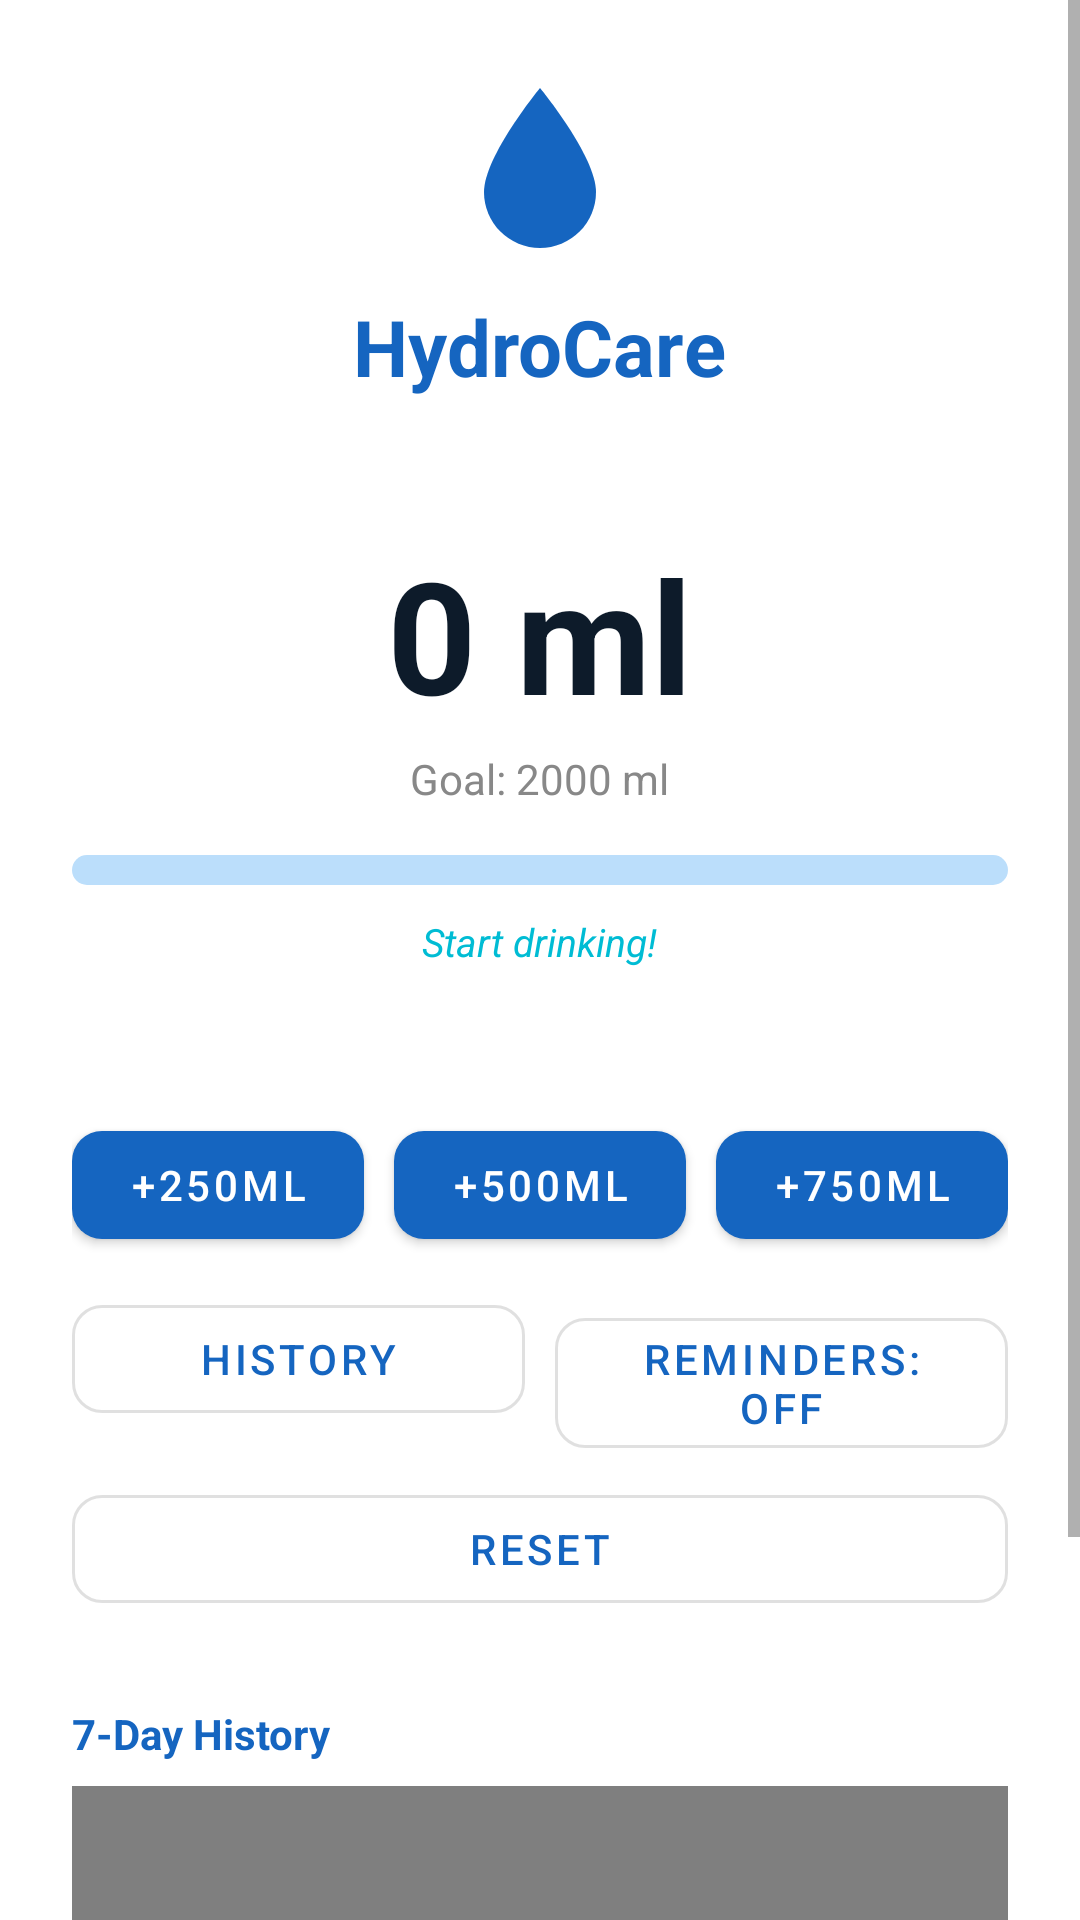

Reconstruct the res/layout file that produces this screen, plus the resources it refers to.
<!-- AndroidManifest.xml: application theme Theme.HydroCare -->
<!-- res/layout/activity_main.xml -->
<?xml version="1.0" encoding="utf-8"?>
<ScrollView xmlns:android="http://schemas.android.com/apk/res/android"
    xmlns:app="http://schemas.android.com/apk/res-auto"
    android:layout_width="match_parent"
    android:layout_height="match_parent"
    android:fillViewport="true">

    <LinearLayout
        android:layout_width="match_parent"
        android:layout_height="wrap_content"
        android:orientation="vertical"
        android:gravity="center_horizontal"
        android:padding="24dp"
        android:paddingBottom="32dp"
        android:background="#FFFFFF">

        <ImageView
            android:layout_width="64dp"
            android:layout_height="64dp"
            android:src="@drawable/ic_water_drop"
            android:tint="#1565C0" />

        <TextView
            android:layout_width="wrap_content"
            android:layout_height="wrap_content"
            android:layout_marginTop="10dp"
            android:text="HydroCare"
            android:textSize="26sp"
            android:textStyle="bold"
            android:textColor="#1565C0" />

        <TextView
            android:id="@+id/tvStreak"
            android:layout_width="wrap_content"
            android:layout_height="wrap_content"
            android:layout_marginTop="6dp"
            android:text=""
            android:textSize="13sp"
            android:textStyle="bold"
            android:textColor="#FF7043" />

        <TextView
            android:id="@+id/tvIntake"
            android:layout_width="wrap_content"
            android:layout_height="wrap_content"
            android:layout_marginTop="20dp"
            android:text="0 ml"
            android:textSize="52sp"
            android:textStyle="bold"
            android:textColor="#0D1B2A" />

        <TextView
            android:id="@+id/tvGoalLabel"
            android:layout_width="wrap_content"
            android:layout_height="wrap_content"
            android:text="Goal: 2000 ml"
            android:textSize="14sp"
            android:textColor="#888888"
            android:layout_marginTop="4dp" />

        <ProgressBar
            android:id="@+id/progressBar"
            style="@android:style/Widget.ProgressBar.Horizontal"
            android:layout_width="match_parent"
            android:layout_height="10dp"
            android:layout_marginTop="16dp"
            android:max="2000"
            android:progress="0"
            android:progressTint="#1565C0"
            android:progressBackgroundTint="#BBDEFB" />

        <TextView
            android:id="@+id/tvMotivation"
            android:layout_width="wrap_content"
            android:layout_height="wrap_content"
            android:layout_marginTop="10dp"
            android:text="Start drinking!"
            android:textSize="13sp"
            android:textColor="#00BCD4"
            android:textStyle="italic" />

        <TextView
            android:id="@+id/tvWeather"
            android:layout_width="wrap_content"
            android:layout_height="wrap_content"
            android:layout_marginTop="4dp"
            android:text=""
            android:textSize="12sp"
            android:textColor="#888888" />

        <LinearLayout
            android:layout_width="match_parent"
            android:layout_height="wrap_content"
            android:orientation="horizontal"
            android:layout_marginTop="28dp">

            <com.google.android.material.button.MaterialButton
                android:id="@+id/btn250"
                android:layout_width="0dp"
                android:layout_height="wrap_content"
                android:layout_weight="1"
                android:layout_marginEnd="5dp"
                android:text="+250ml"
                app:cornerRadius="10dp" />

            <com.google.android.material.button.MaterialButton
                android:id="@+id/btn500"
                android:layout_width="0dp"
                android:layout_height="wrap_content"
                android:layout_weight="1"
                android:layout_marginStart="5dp"
                android:layout_marginEnd="5dp"
                android:text="+500ml"
                app:cornerRadius="10dp" />

            <com.google.android.material.button.MaterialButton
                android:id="@+id/btn750"
                android:layout_width="0dp"
                android:layout_height="wrap_content"
                android:layout_weight="1"
                android:layout_marginStart="5dp"
                android:text="+750ml"
                app:cornerRadius="10dp" />

        </LinearLayout>

        <LinearLayout
            android:layout_width="match_parent"
            android:layout_height="wrap_content"
            android:orientation="horizontal"
            android:layout_marginTop="10dp">

            <com.google.android.material.button.MaterialButton
                android:id="@+id/btnHistory"
                style="@style/Widget.MaterialComponents.Button.OutlinedButton"
                android:layout_width="0dp"
                android:layout_height="wrap_content"
                android:layout_weight="1"
                android:layout_marginEnd="5dp"
                android:text="History"
                app:cornerRadius="10dp" />

            <com.google.android.material.button.MaterialButton
                android:id="@+id/btnReminder"
                style="@style/Widget.MaterialComponents.Button.OutlinedButton"
                android:layout_width="0dp"
                android:layout_height="wrap_content"
                android:layout_weight="1"
                android:layout_marginStart="5dp"
                android:text="Reminders: OFF"
                app:cornerRadius="10dp" />

        </LinearLayout>

        <com.google.android.material.button.MaterialButton
            android:id="@+id/btnReset"
            style="@style/Widget.MaterialComponents.Button.OutlinedButton"
            android:layout_width="match_parent"
            android:layout_height="wrap_content"
            android:layout_marginTop="8dp"
            android:text="Reset"
            app:cornerRadius="10dp" />

        <TextView
            android:layout_width="match_parent"
            android:layout_height="wrap_content"
            android:layout_marginTop="28dp"
            android:text="7-Day History"
            android:textSize="14sp"
            android:textStyle="bold"
            android:textColor="#1565C0" />

        <com.hydrocare.app.HydroChartView
            android:id="@+id/chartView"
            android:layout_width="match_parent"
            android:layout_height="180dp"
            android:layout_marginTop="8dp" />

    </LinearLayout>

</ScrollView>
<!-- resources referenced by this layout -->
<resources>
  <!-- drawable ic_water_drop (drawable) -->
  <?xml version="1.0" encoding="utf-8"?>
  <vector xmlns:android="http://schemas.android.com/apk/res/android"
      android:width="24dp"
      android:height="24dp"
      android:viewportWidth="24"
      android:viewportHeight="24">
      <path
          android:fillColor="#FFFFFF"
          android:pathData="M12,2C12,2 5,10.5 5,15A7,7 0,0 0,19 15C19,10.5 12,2 12,2Z" />
  </vector>
  <style name="Theme.HydroCare" parent="Theme.MaterialComponents.Light.NoActionBar">
          <item name="colorPrimary">@color/primary</item>
          <item name="colorPrimaryDark">@color/primary_dark</item>
          <item name="colorAccent">@color/secondary</item>
          <item name="android:colorBackground">@color/background</item>
          <item name="android:statusBarColor">@color/primary</item>
      </style>
  <color name="primary">#1565C0</color>
  <color name="primary_dark">#003C8F</color>
  <color name="secondary">#00BCD4</color>
  <color name="background">#F0F8FF</color>
</resources>
